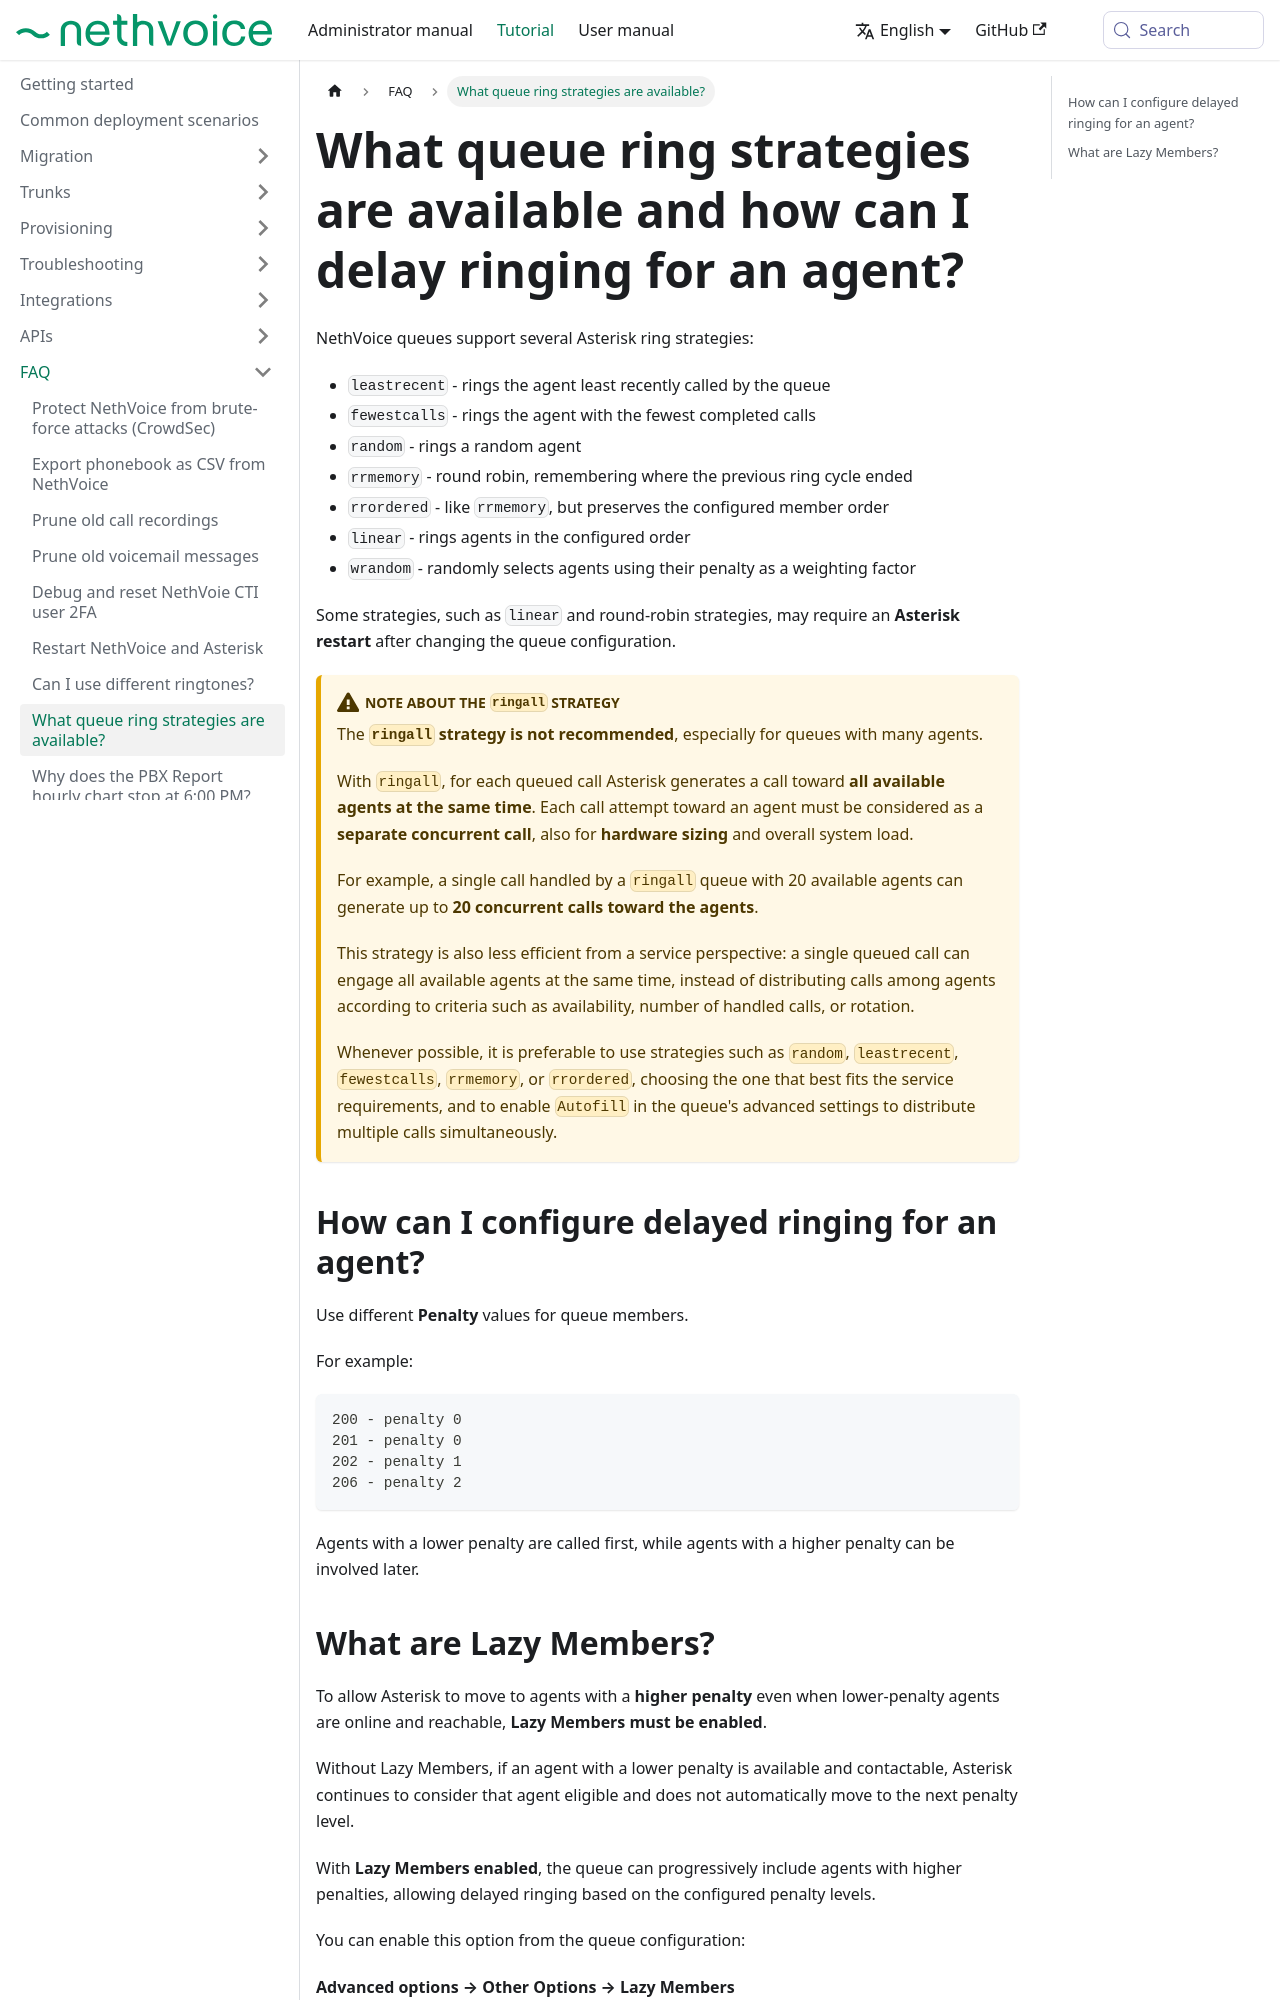

repository: NethServer/nethvoice-docs · page: docs/tutorial/faq/ringstrategy.html · generator: docusaurus

---
title: What queue ring strategies are available?
sidebar_position: 8
---

# What queue ring strategies are available and how can I delay ringing for an agent?

NethVoice queues support several Asterisk ring strategies:

* `leastrecent` - rings the agent least recently called by the queue
* `fewestcalls` - rings the agent with the fewest completed calls
* `random` - rings a random agent
* `rrmemory` - round robin, remembering where the previous ring cycle ended
* `rrordered` - like `rrmemory`, but preserves the configured member order
* `linear` - rings agents in the configured order
* `wrandom` - randomly selects agents using their penalty as a weighting factor

Some strategies, such as `linear` and round-robin strategies, may require an **Asterisk restart** after changing the queue configuration.

:::warning Note about the `ringall` strategy

The **`ringall` strategy is not recommended**, especially for queues with many agents.

With `ringall`, for each queued call Asterisk generates a call toward **all available agents at the same time**. Each call attempt toward an agent must be considered as a **separate concurrent call**, also for **hardware sizing** and overall system load.

For example, a single call handled by a `ringall` queue with 20 available agents can generate up to **20 concurrent calls toward the agents**.

This strategy is also less efficient from a service perspective: a single queued call can engage all available agents at the same time, instead of distributing calls among agents according to criteria such as availability, number of handled calls, or rotation.

Whenever possible, it is preferable to use strategies such as `random`, `leastrecent`, `fewestcalls`, `rrmemory`, or `rrordered`, choosing the one that best fits the service requirements, and to enable `Autofill` in the queue's advanced settings to distribute multiple calls simultaneously.
:::

## How can I configure delayed ringing for an agent?

Use different **Penalty** values for queue members.

For example:

```text
200 - penalty 0
201 - penalty 0
202 - penalty 1
206 - penalty 2
```

Agents with a lower penalty are called first, while agents with a higher penalty can be involved later.
